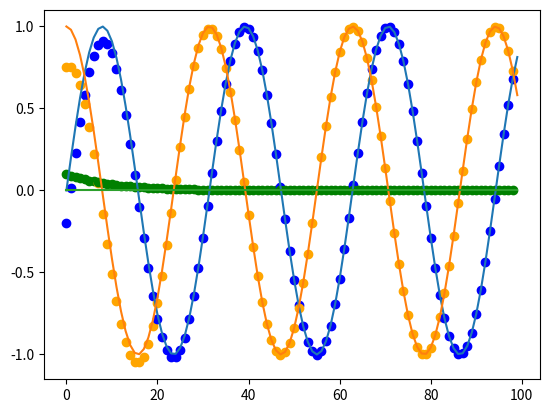

The matplotlib source for this figure:
#!/usr/bin/env python3

##
#
# A simple script to track a reference trajectory using discrete-time LQR
#
##

import numpy as np
import matplotlib.pyplot as plt

def finite_horizon_lqr(A, B, N, rho=10):
    """
    Find state feedback controllers for the linear system
    
        x(t+1) = A*x(t) + B*u(t) 
    
    to minimize the cost function

        J = sum_N(x^2) + rho*sum_N(u^2)

    for the next N timesteps
    """
    assert A.shape[0] == A.shape[1], "Nonsquare A matrix."
    assert A.shape[0] == B.shape[0], "Check A and B dimensions."

    n = A.shape[1]
    m = B.shape[1]

    # Cost function definition
    Q = np.identity(n)
    Qf = np.identity(n)
    R = rho*np.identity(m)

    # Allocate array of matrices for P_t and K_t
    P = np.full((N+1,n,n),np.inf)
    K = np.full((N,m,n),np.inf)

    # Set P and K values recursively from N
    P[N] = Qf

    for t in range(N,0,-1):
        K[t-1] = - np.linalg.inv(R+np.transpose(B) @ P[t] @ B) @ np.transpose(B) @ P[t] @ A
        P[t-1] = Q + np.transpose(A) @ P[t] @ A - np.transpose(A) @ P[t] @ B @ \
                np.linalg.inv( R + np.transpose(B) @ P[t] @ B ) @ np.transpose(B) @ P[t] @ A

    return K

def get_reference_u(x_ref,A,B):
    """
    Find a reference control input for the linear system
    
        x(t+1) = A*x(t) + B*u(t)

    Given a sequence of reference states x_ref. Assumes B
    is a square matrix.
    """
    assert A.shape[1] == x_ref.shape[1], "Incorrect Reference Trajectory Dimension."
    assert A.shape[0] == A.shape[1], "Nonsquare A matrix."
    assert B.shape[0] == B.shape[1], "Nonsquare B matrix."
    assert A.shape[0] == B.shape[0], "Check A and B dimensions."

    N = x_ref.shape[0]  # number of timesteps
    n = A.shape[1]  # dimensionality of the state space
    m = B.shape[1]  # dimension of the control space
    
    Binv = np.linalg.inv(B)
    u_ref = np.full((N-1,m),np.inf)

    for i in range(N-1):
        u_ref[i] = Binv @ (x_ref[i+1] - A @ x_ref[i])

    return u_ref


# System parameters
N = 100
t = [i for i in range(N)]
A = np.array([[1,0,0],[0,1,0],[0,0,1]])
B = 0.1*np.array([[1,0,0],[0,1,0],[0,0,1]])

# Reference trajectory
x1 = [np.sin(0.2*i) for i in t]
x2 = [np.cos(0.2*i) for i in t]
x3 = [0.0 for i in t]

x_ref = np.array((x1,x2,x3)).T    # Nx3 array
u_ref = get_reference_u(x_ref,A,B)

# Simulation

K = finite_horizon_lqr(A, B, N, rho=1)
x = np.array([-0.2,0.75,0.1])

for i in t[0:N-1]:

    plt.scatter(i,x[0],color="blue")
    plt.scatter(i,x[1],color="orange")
    plt.scatter(i,x[2],color="green")

    u = - K[i] @ (x_ref[i] - x) + u_ref[i]
    x = A @ x + B @ u

plt.plot(t,x_ref)
plt.show()


